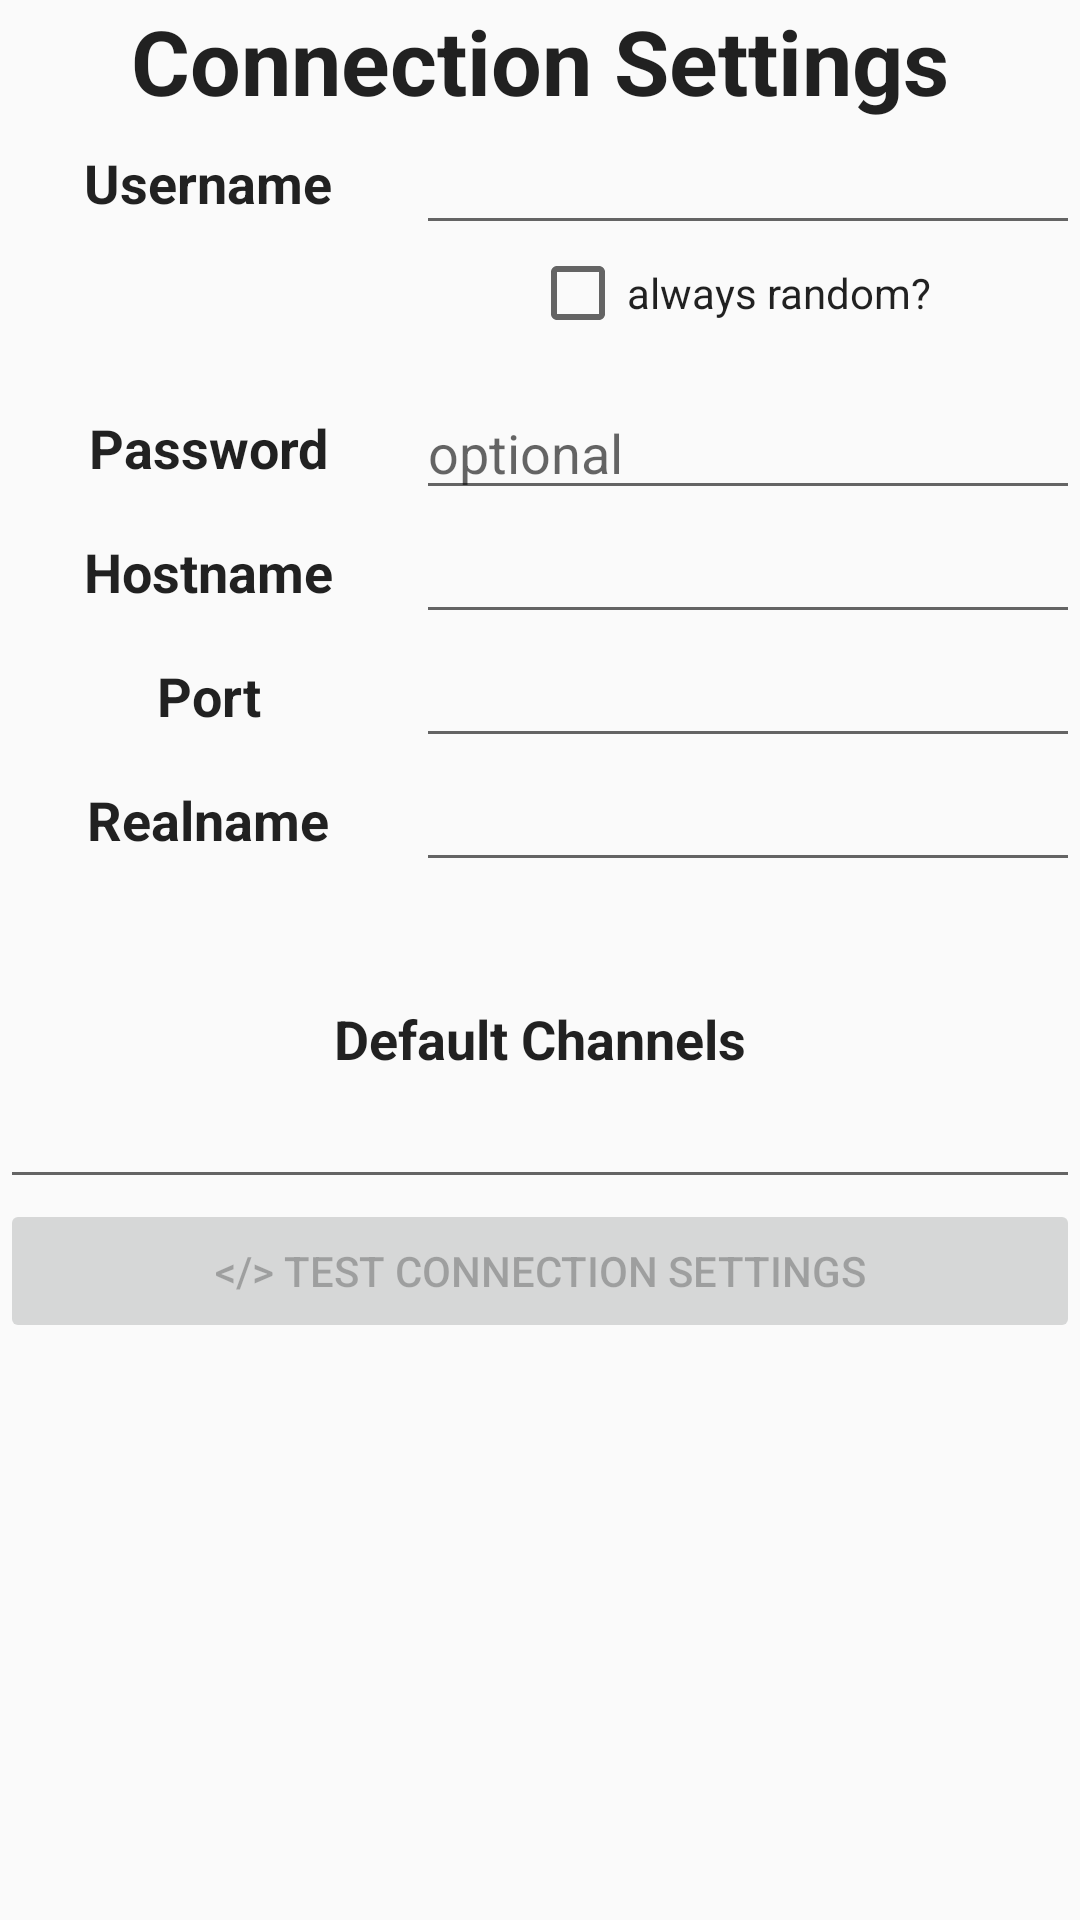

The Android layout XML behind this screen, and the referenced resources:
<!-- AndroidManifest.xml: application theme AppTheme -->
<!-- res/layout/fragment_settings_connection.xml -->
<FrameLayout xmlns:android="http://schemas.android.com/apk/res/android"
    xmlns:tools="http://schemas.android.com/tools" android:layout_width="match_parent"
    android:layout_height="match_parent"
    tools:context="com.taviscratch.ponychatandroidclient.ui.settings.SettingsFragment_Connection">

    <LinearLayout
        android:orientation="vertical"
        android:layout_width="match_parent"
        android:layout_height="match_parent">

        <TextView
            android:layout_width="match_parent"
            android:layout_height="wrap_content"
            android:textAppearance="?android:attr/textAppearanceLarge"
            android:text="Connection Settings"
            android:gravity="center"
            android:textStyle="bold"
            android:textSize="30sp" />

        <ScrollView
            android:orientation="vertical"
            android:layout_width="match_parent"
            android:layout_height="match_parent"
            android:layout_weight="2"
            android:id="@+id/connection_settings_scrollview">

            <LinearLayout
                android:orientation="vertical"
                android:layout_width="match_parent"
                android:layout_height="wrap_content">

                <LinearLayout
                    android:orientation="horizontal"
                    android:layout_width="match_parent"
                    android:layout_height="wrap_content"
                    android:id="@+id/settings_username_row">

                    <TextView
                        android:layout_width="match_parent"
                        android:layout_height="match_parent"
                        android:text="Username"
                        android:layout_weight="8"
                        android:gravity="center"
                        android:textStyle="bold"
                        android:textColor="@color/abc_primary_text_material_light"
                        android:textAppearance="?android:attr/textAppearanceMedium" />

                    <EditText
                        android:layout_width="match_parent"
                        android:layout_height="match_parent"
                        android:id="@+id/settings_usernameEdit"
                        android:layout_weight="5"
                        android:inputType="textNoSuggestions" />

                </LinearLayout>

                <CheckBox
                    android:layout_width="wrap_content"
                    android:layout_height="wrap_content"
                    android:text="always random?"
                    android:id="@+id/settings_randomusername_checkbox"
                    android:gravity="center"
                    android:textColor="@color/abc_primary_text_material_light"
                    android:layout_gravity="right"
                    android:layout_marginLeft="50dp"
                    android:layout_marginRight="50dp" />

                <Space
                    android:layout_width="match_parent"
                    android:layout_height="15dp" />

                <LinearLayout
                    android:orientation="horizontal"
                    android:layout_width="match_parent"
                    android:layout_height="wrap_content"
                    android:id="@+id/settings_password_row">

                    <TextView
                        android:layout_width="match_parent"
                        android:layout_height="match_parent"
                        android:text="Password"
                        android:layout_weight="8"
                        android:gravity="center"
                        android:textColor="@color/abc_primary_text_material_light"
                        android:textAppearance="?android:attr/textAppearanceMedium"
                        android:textStyle="bold"
                        android:id="@+id/settings_password_label" />

                    <EditText
                        android:layout_width="match_parent"
                        android:layout_height="match_parent"
                        android:id="@+id/settings_passwordEdit"
                        android:layout_weight="5"
                        android:hint="optional"
                        android:visibility="visible"
                        android:inputType="textPassword" />

                </LinearLayout>

                <LinearLayout
                    android:orientation="horizontal"
                    android:layout_width="match_parent"
                    android:layout_height="wrap_content" >

                    <TextView
                        android:layout_width="match_parent"
                        android:layout_height="match_parent"
                        android:text="Hostname"
                        android:layout_weight="8"
                        android:gravity="center"
                        android:textColor="@color/abc_primary_text_material_light"
                        android:textAppearance="?android:attr/textAppearanceMedium"
                        android:textStyle="bold" />

                    <EditText
                        android:layout_width="match_parent"
                        android:layout_height="match_parent"
                        android:id="@+id/settings_hostnameEdit"
                        android:layout_weight="5"
                        android:visibility="visible"
                        android:singleLine="true"
                        android:inputType="textUri" />
                </LinearLayout>

                <LinearLayout
                    android:orientation="horizontal"
                    android:layout_width="match_parent"
                    android:layout_height="wrap_content" >

                    <TextView
                        android:layout_width="match_parent"
                        android:layout_height="match_parent"
                        android:text="Port"
                        android:layout_weight="8"
                        android:gravity="center"
                        android:textColor="@color/abc_primary_text_material_light"
                        android:textAppearance="?android:attr/textAppearanceMedium"
                        android:textStyle="bold" />

                    <EditText
                        android:layout_width="match_parent"
                        android:layout_height="match_parent"
                        android:id="@+id/settings_portEdit"
                        android:layout_weight="5"
                        android:visibility="visible"
                        android:inputType="number"
                        android:singleLine="true" />
                </LinearLayout>

                <LinearLayout
                    android:orientation="horizontal"
                    android:layout_width="match_parent"
                    android:layout_height="wrap_content" >

                    <TextView
                        android:layout_width="match_parent"
                        android:layout_height="match_parent"
                        android:text="Realname"
                        android:layout_weight="8"
                        android:gravity="center"
                        android:textColor="@color/abc_primary_text_material_light"
                        android:textAppearance="?android:attr/textAppearanceMedium"
                        android:textStyle="bold" />

                    <EditText
                        android:layout_width="match_parent"
                        android:layout_height="match_parent"
                        android:id="@+id/settings_realnameEdit"
                        android:layout_weight="5"
                        android:inputType="textNoSuggestions"
                        android:singleLine="true" />
                </LinearLayout>

                <Space
                    android:layout_width="match_parent"
                    android:layout_height="40dp" />

                <LinearLayout
                    android:orientation="vertical"
                    android:layout_width="match_parent"
                    android:layout_height="match_parent">

                    <TextView
                        android:layout_width="match_parent"
                        android:layout_height="match_parent"
                        android:textAppearance="?android:attr/textAppearanceMedium"
                        android:text="Default Channels"
                        android:textStyle="bold"
                        android:textColor="@color/abc_primary_text_material_light"
                        android:gravity="center" />

                    <EditText
                        android:layout_width="match_parent"
                        android:layout_height="match_parent"
                        android:inputType="textNoSuggestions|textMultiLine"
                        android:ems="10"
                        android:id="@+id/settings_defaultChannelsEdit"
                        android:singleLine="false" />
                </LinearLayout>

                <Button
                    android:layout_width="match_parent"
                    android:layout_height="match_parent"
                    android:text="&lt;/> TEST CONNECTION SETTINGS"
                    android:id="@+id/start_button"
                    android:layout_weight="10"
                    android:enabled="false" />

            </LinearLayout>
        </ScrollView>

    </LinearLayout>

</FrameLayout>
<!-- resources referenced by this layout -->
<resources>
  <style name="AppTheme" parent="Theme.AppCompat.Light.DarkActionBar">
          
      </style>
</resources>
